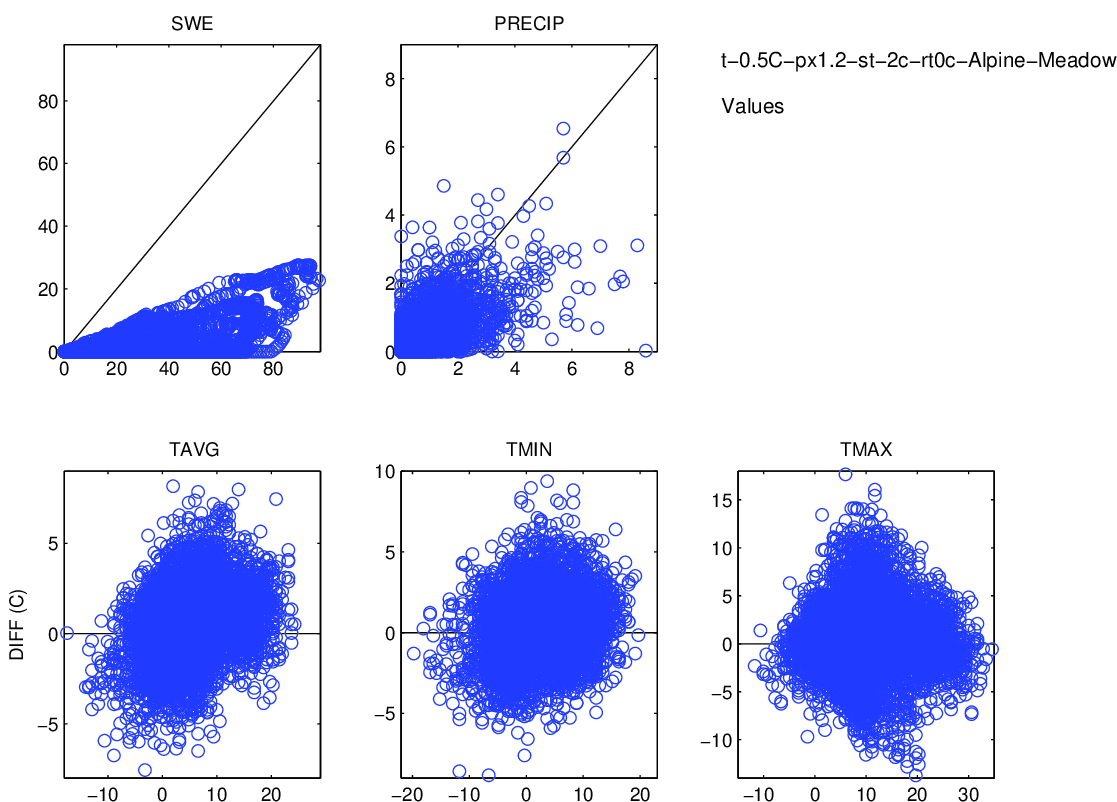

The file beside this chart, header and first rows:
, prec_point, swq, tmean_point, tmax_point, tmin_point, prec_ref, swe, tmean_ref, tmax_ref, tmin_ref
1994-10-01, 0.04019, 0.0, 10.05, 15.44, 8.215, 0.0, 0.0, 7.683, 9.972, 2.533
1994-10-02, 0.01889, 0.0, 6.716, 12.67, 1.909, 0.0, 0.0, 4.25, 7.683, 0.8167
1994-10-03, 0.0, 0.0, 7.471, 14.34, 2.558, 0.0, 0.0, 7.111, 15.12, 1.961
1994-10-04, 0.0, 0.0, 9.97, 18.93, 5.522, 0.0, 0.0, 8.828, 16.27, 4.822
1994-10-05, 1.21086285859e-06, 0.0, 11.08, 16.61, 7.019, 0.0, 0.0, 5.967, 12.83, 2.533
1994-10-06, 0.008135, 0.0, 6.672, 11.84, 3.313, 0.0, 0.0, 4.822, 7.683, 2.533
1994-10-07, 0.0, 0.0, 7.599, 15.01, 3.386, 0.0, 0.0, 7.111, 16.27, 1.961
1994-10-08, 0.0, 0.0, 12.07, 18.2, 8.646, 0.0, 0.0, 11.12, 21.42, 7.683
1994-10-09, 0.000842, 0.0, 9.98, 16.63, 7.212, 0.0, 0.0, 9.972, 16.27, 5.967
1994-10-10, 0.08373, 0.0, 5.161, 7.88, 3.46, 0.1, 0.0, 3.678, 5.967, 1.961
1994-10-11, 0.02514, 0.0, 3.767, 5.566, 1.829, 0.2, 0.0, 1.961, 4.822, 0.2444
1994-10-12, 0.0, 0.0, 3.873, 9.193, 0.9108, 0.0, 0.0, 3.106, 11.12, 0.2444
1994-10-13, 0.0006652, 0.0, 4.327, 8.845, 0.9425, 0.0, 0.0, 2.533, 8.256, -0.3278
1994-10-14, 0.9451, 0.0, 3.343, 6.652, 1.553, 1.7, 0.0, 1.389, 2.533, 0.2444
1994-10-15, 0.02855, 0.0, 2.555, 7.672, -0.09059, 0.0, 0.0, 1.389, 4.822, -0.3278
1994-10-16, 0.0, 0.0, 5.764, 11.93, 2.577, 0.1, 0.0, 3.678, 12.83, -0.3278
1994-10-17, 0.006735, 0.0, 5.153, 10.37, 3.334, 0.0, 0.0, 3.106, 4.822, 1.961
1994-10-18, 0.000853, 0.0, 2.917, 6.988, -0.1929, 0.0, 0.0, 3.678, 9.4, 1.961
1994-10-19, 0.03663, 0.0, 2.166, 5.639, 0.2874, 0.2, 0.0, 2.533, 3.106, 0.8167
1994-10-20, 0.6589, 0.0, 3.088, 4.007, 2.284, 3.1, 0.0, 3.678, 5.394, 1.389
1994-10-21, 0.9326, 0.0, 3.835, 6.045, 2.073, 0.4, 0.0, 1.961, 3.106, 0.8167
1994-10-22, 0.1083, 0.0, 2.37, 6.512, -0.4812, 0.3, 0.0, 1.961, 5.394, -0.9
1994-10-23, 0.07811, 0.0, 4.746, 10.54, 1.904, 0.0, 0.0, 3.678, 8.828, 1.389
1994-10-24, 1.8339616202599998e-05, 0.0, 7.524, 13.06, 4.681, 0.3, 0.0, 7.111, 16.27, 2.533
1994-10-25, 0.0, 0.0, 8.643, 15.59, 5.36, 0.6, 0.3, 8.256, 17.98, 5.394
1994-10-26, 2.151, 0.0, 8.077, 10.5, 7.265, 2.6, 0.6, 4.822, 7.111, 2.533
1994-10-27, 0.2414, 0.0, 5.498, 8.12, 4.286, 2.4, 0.5, 1.389, 3.106, -0.9
1994-10-28, 0.4844, 0.0, 1.008, 3.242, -0.719, 1.4, 0.5, -0.9, 0.2444, -0.9
1994-10-29, 0.1218, 0.0, 0.8426, 3.393, -1.202, 0.0, 1.6, -0.3278, 4.822, -1.472
1994-10-30, 0.3336, 0.0, 0.05386, 2.305, -1.866, 0.7, 1.5, -0.9, 0.2444, -1.472
1994-10-31, 0.2969, 0.0, 1.981, 6.262, -0.7958, 2.7, 1.9, 1.389, 4.822, -2.044
1994-11-01, 1.363, 0.02984, -0.9984, 3.633, -2.967, 2.7, 3.2, -2.617, -2.044, -3.189
1994-11-02, 0.1905, 0.2138, -2.854, -1.12, -6.379, 0.3, 5.5, -3.189, -0.9, -5.478
1994-11-03, 1.2685243070500003e-06, 0.2617, -5.295, -1.106, -7.814, 0.4, 5.6, -3.761, -1.472, -5.478
1994-11-04, 1.038, 0.4327, -2.167, 0.2271, -3.589, 0.9, 5.7, -2.617, -0.3278, -5.478
1994-11-05, 0.0, 0.6417, -4.317, -0.4551, -6.771, 0.0, 6.6, -3.761, 4.822, -6.622
1994-11-06, 0.4628, 0.6907, -3.669, -1.001, -5.311, 1.0, 6.5, -3.189, -1.472, -5.478
1994-11-07, 0.207, 0.9139, -1.529, -0.2401, -3.907, 0.9, 7.5, -1.472, -0.9, -2.044
1994-11-08, 0.2108, 1.013, -0.3755, 0.5856, -0.9433, 0.4, 8.3, -0.9, 0.8167, -2.044
1994-11-09, 1.054, 1.07, 0.4885, 1.979, -0.6674, 0.4, 8.5, -0.9, 0.8167, -1.472
1994-11-10, 0.06988, 1.09, -0.878, 1.196, -3.459, 0.0, 8.6, -0.3278, 2.533, -1.472
1994-11-11, 0.4176, 1.111, -2.093, -0.2049, -3.496, 0.8, 8.6, -1.472, 0.2444, -2.617
1994-11-12, 0.5384, 1.405, -2.557, -1.284, -3.949, 0.7, 9.4, -2.617, -0.3278, -4.333
1994-11-13, 0.1125, 1.496, -1.854, -0.2435, -3.684, 0.5, 10.0, -0.9, 0.8167, -2.044
1994-11-14, 1.025, 1.836, -0.3094, 0.4549, -0.8356, 1.0, 10.4, -0.9, -0.3278, -0.9
1994-11-15, 0.05675, 2.38, -0.4675, 0.1989, -1.519, 0.9, 11.4, -0.9, 0.8167, -2.044
1994-11-16, 1.249, 2.962, -3.227, -0.9758, -4.285, 2.3, 12.3, -4.333, -2.617, -6.622
1994-11-17, 0.1901, 3.731, -5.37, -3.971, -8.535, 0.0, 14.5, -5.478, -0.3278, -8.339
1994-11-18, 1.3762160974870001e-05, 3.743, -6.926, -3.861, -8.501, 0.1, 14.5, -6.05, -1.472, -8.911
1994-11-19, 0.7802, 3.929, -3.08, -0.04744, -6.361, 2.5, 14.5, -2.044, 0.2444, -4.906
1994-11-20, 0.6988, 4.339, -3.912, -0.04273, -7.332, 0.6, 14.9, -4.906, -3.189, -7.767
1994-11-21, 0.07012, 4.451, -6.805, -3.039, -9.776, 0.6, 15.5, -6.05, -0.9, -8.339
1994-11-22, 0.0, 4.447, -5.946, -1.188, -8.482, 0.1, 16.1, -4.906, -1.472, -8.339
1994-11-23, 0.7226, 4.65, -2.02, -0.4, -3.029, 1.1, 16.2, -2.617, -0.9, -6.05
1994-11-24, 0.0006846, 4.9, -4.066, -0.3379, -6.453, 0.3, 17.2, -2.617, -0.3278, -6.05
1994-11-25, 0.5518, 5.085, -1.166, 0.4529, -2.893, 0.5, 17.5, -2.617, 0.8167, -4.906
1994-11-26, 0.07848, 5.394, -5.341, -4.176, -7.177, 0.8, 18.0, -3.761, -2.044, -4.906
1994-11-27, 0.273, 5.504, -4.241, -2.366, -6.098, 1.1, 18.8, -3.189, -2.617, -3.761
1994-11-28, 0.1052, 5.687, -4.163, -2.267, -5.955, 1.3, 19.9, -3.189, -2.044, -4.333
1994-11-29, 3.211, 6.78, -1.341, 1.48, -2.948, 3.9, 21.2, 0.2444, 3.106, -2.617
... 7,702 more rows
